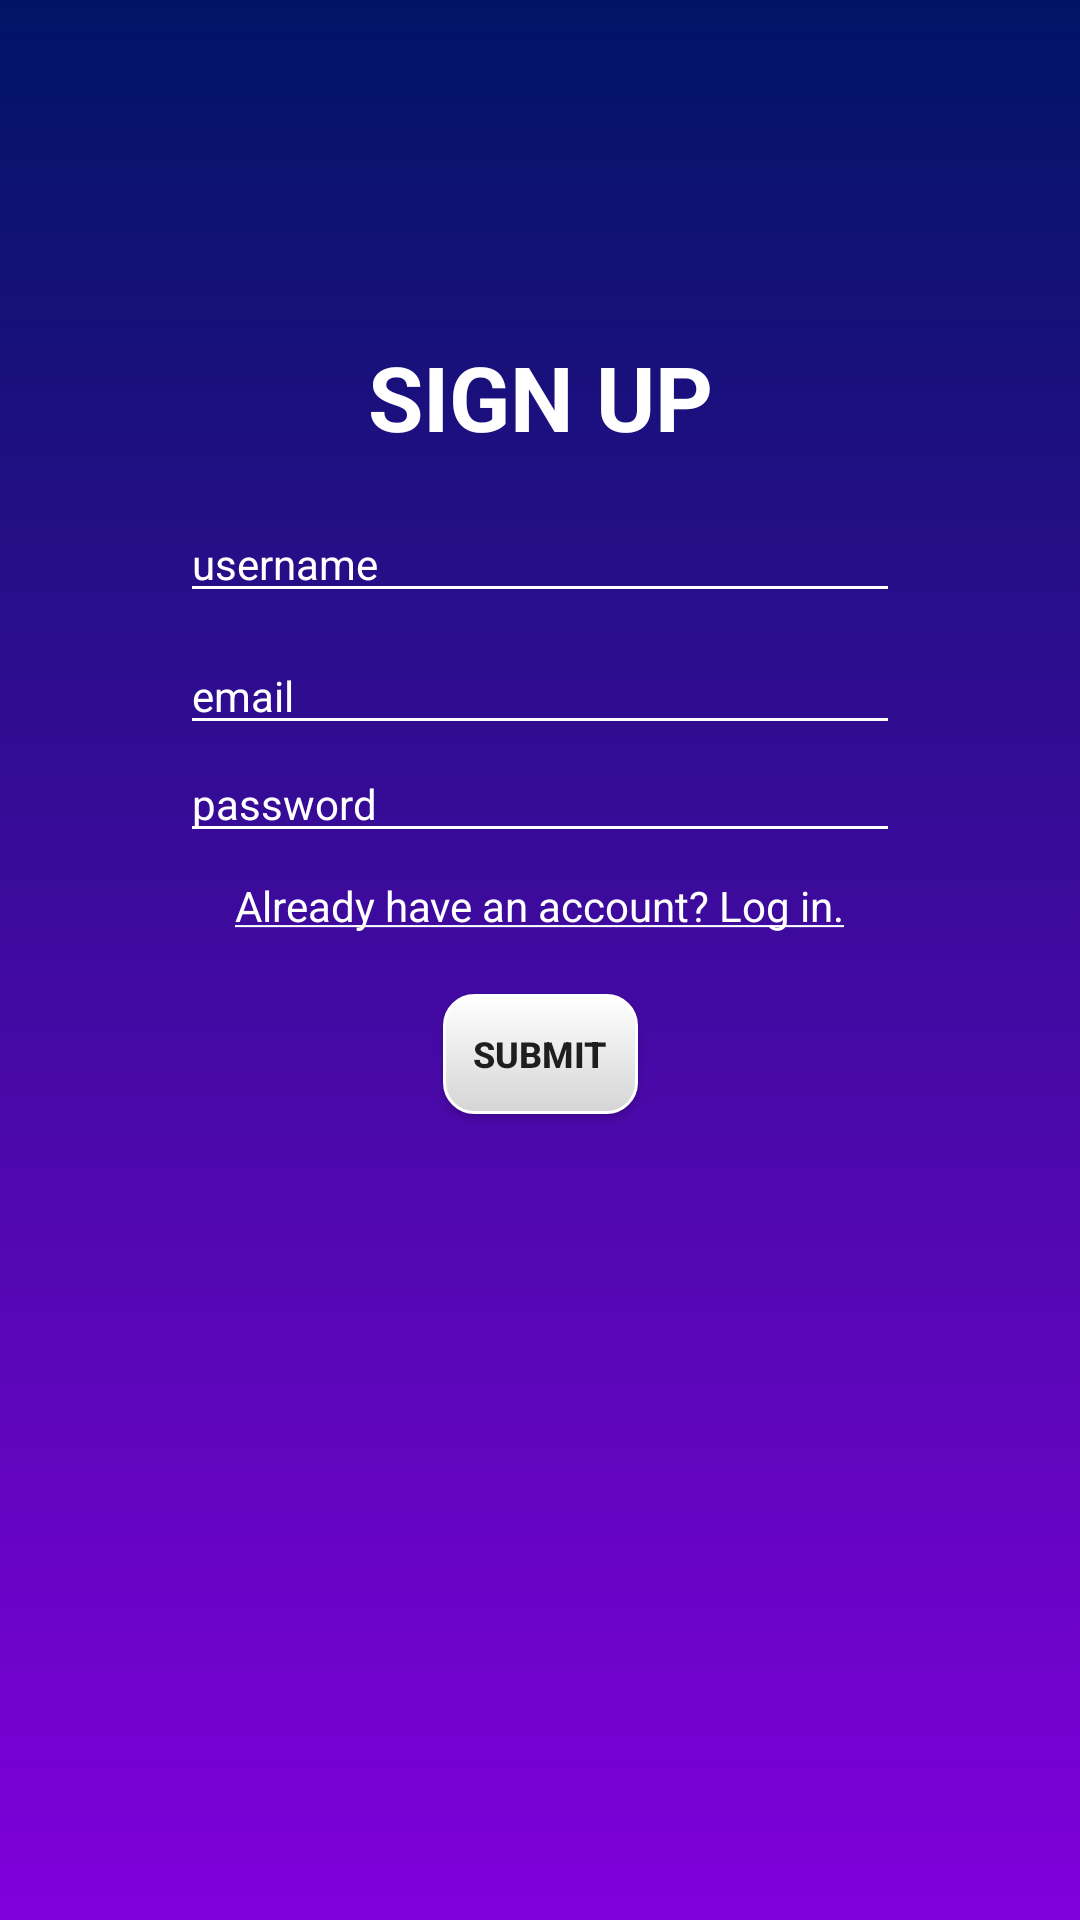

Produce the Android XML layout that renders to this screen, including the resource entries it uses.
<!-- AndroidManifest.xml: application theme AppTheme -->
<!-- res/layout/activity_sign_up.xml -->
<?xml version="1.0" encoding="utf-8"?>
<android.support.constraint.ConstraintLayout xmlns:android="http://schemas.android.com/apk/res/android"
    xmlns:app="http://schemas.android.com/apk/res-auto"
    xmlns:tools="http://schemas.android.com/tools"
    android:layout_width="match_parent"
    android:layout_height="match_parent"
    android:background="@drawable/purple_bg"
    tools:context=".SignUp">

    <TextView
        android:id="@+id/SU_title"
        android:layout_width="wrap_content"
        android:layout_height="wrap_content"
        android:layout_marginEnd="8dp"
        android:layout_marginStart="8dp"
        android:layout_marginTop="112dp"
        android:text="@string/signUpTitle"
        android:textColor="@android:color/white"
        android:textSize="30sp"
        android:textStyle="bold"
        app:fontFamily="sans-serif"
        app:layout_constraintEnd_toEndOf="parent"
        app:layout_constraintHorizontal_bias="0.501"
        app:layout_constraintStart_toStartOf="parent"
        app:layout_constraintTop_toTopOf="parent" />

    <EditText
        android:id="@+id/SU_username"
        android:layout_width="0dp"
        android:layout_height="wrap_content"
        android:layout_marginEnd="60dp"
        android:layout_marginStart="60dp"
        android:layout_marginTop="16dp"
        android:backgroundTint="@android:color/white"
        android:ems="10"
        android:hint="username"
        android:inputType="text"
        android:singleLine="true"
        android:textColor="@android:color/white"
        android:textColorHighlight="@android:color/white"
        android:textColorHint="@android:color/white"
        android:textColorLink="@android:color/white"
        android:textSize="14sp"
        app:layout_constraintEnd_toEndOf="parent"
        app:layout_constraintHorizontal_bias="0.0"
        app:layout_constraintStart_toStartOf="parent"
        app:layout_constraintTop_toBottomOf="@+id/SU_title" />

    <EditText
        android:id="@+id/SU_email"
        android:layout_width="0dp"
        android:layout_height="wrap_content"
        android:layout_marginEnd="60dp"
        android:layout_marginStart="60dp"
        android:layout_marginTop="8dp"
        android:backgroundTint="@android:color/white"
        android:ems="10"
        android:hint="email"
        android:inputType="textEmailAddress"
        android:singleLine="true"
        android:textColor="@android:color/white"
        android:textColorHighlight="@android:color/white"
        android:textColorHint="@android:color/white"
        android:textColorLink="@android:color/white"
        android:textSize="14sp"
        app:layout_constraintEnd_toEndOf="parent"
        app:layout_constraintHorizontal_bias="0.0"
        app:layout_constraintStart_toStartOf="parent"
        app:layout_constraintTop_toBottomOf="@+id/SU_username" />

    <EditText
        android:id="@+id/SU_password"
        android:layout_width="0dp"
        android:layout_height="wrap_content"
        android:layout_marginEnd="60dp"
        android:layout_marginLeft="60dp"
        android:layout_marginRight="60dp"
        android:layout_marginStart="60dp"
        android:backgroundTint="@android:color/white"
        android:ems="10"
        android:hint="password"
        android:inputType="textPassword"
        android:singleLine="true"
        android:textColor="@android:color/white"
        android:textColorHighlight="@android:color/white"
        android:textColorHint="@android:color/white"
        android:textColorLink="@android:color/white"
        android:textSize="14sp"
        app:layout_constraintEnd_toEndOf="parent"
        app:layout_constraintHorizontal_bias="0.503"
        app:layout_constraintStart_toStartOf="parent"
        app:layout_constraintTop_toBottomOf="@+id/SU_email" />

    <TextView
        android:id="@+id/SU_LIbtn"
        android:layout_width="wrap_content"
        android:layout_height="wrap_content"
        android:layout_marginEnd="8dp"
        android:layout_marginLeft="8dp"
        android:layout_marginRight="8dp"
        android:layout_marginStart="8dp"
        android:layout_marginTop="8dp"
        android:onClick="onClick"
        android:text="@string/switch_SUtoLI"
        android:textColor="@android:color/white"
        app:layout_constraintEnd_toEndOf="parent"
        app:layout_constraintStart_toStartOf="parent"
        app:layout_constraintTop_toBottomOf="@+id/SU_password" />

    <Button
        android:id="@+id/SU_submitBtn"
        android:layout_width="wrap_content"
        android:layout_height="wrap_content"
        android:layout_marginEnd="8dp"
        android:layout_marginLeft="8dp"
        android:layout_marginRight="8dp"
        android:layout_marginStart="8dp"
        android:layout_marginTop="20dp"
        android:background="@drawable/button"
        android:minHeight="40dp"
        android:onClick="onClick"
        android:padding="10dp"
        android:text="Submit"
        android:textSize="12sp"
        android:textStyle="bold"
        app:layout_constraintEnd_toEndOf="parent"
        app:layout_constraintStart_toStartOf="parent"
        app:layout_constraintTop_toBottomOf="@+id/SU_LIbtn" />

</android.support.constraint.ConstraintLayout>
<!-- resources referenced by this layout -->
<resources>
  <!-- drawable button (drawable) -->
  <?xml version="1.0" encoding="utf-8"?>
  <selector xmlns:android="http://schemas.android.com/apk/res/android" >
      <item android:state_pressed="true" >
          <shape android:shape="rectangle"  >
              <corners android:radius="10dip" />
              <stroke android:width="1dip" android:color="#ffffff" />
              <gradient android:angle="-90" android:startColor="#ffffff" android:endColor="#d5d5d5"  />
          </shape>
      </item>
      <item android:state_focused="true">
          <shape android:shape="rectangle"  >
              <corners android:radius="10dip" />
              <stroke android:width="1dip" android:color="#ffffff" />
              <solid android:color="#ffffff"/>
          </shape>
      </item>
      <item >
          <shape android:shape="rectangle"  >
              <corners android:radius="10dip" />
              <stroke android:width="1dip" android:color="#ffffff" />
              <gradient android:angle="-90" android:startColor="#ffffff" android:endColor="#d5d5d5"  />
          </shape>
      </item>
  </selector>
  <!-- drawable purple_bg (drawable) -->
  <?xml version="1.0" encoding="utf-8"?>
  <selector xmlns:android="http://schemas.android.com/apk/res/android">
      <item>
          <shape>
              <gradient
                  android:angle="90"
                  android:startColor="#8000db"
                  android:endColor="#001465"
                  android:type="linear" />
          </shape>
      </item>
  </selector>
  <string name="signUpTitle">SIGN UP</string>
  <string name="switch_SUtoLI"> <u>Already have an account? Log in.</u> </string>
  <style name="AppTheme" parent="Theme.AppCompat.Light.NoActionBar">
          
          <item name="colorPrimary">@color/colorPrimary</item>
          <item name="colorPrimaryDark">@color/colorPrimaryDark</item>
          <item name="colorAccent">@color/colorAccent</item>
          <item name="actionOverflowButtonStyle">@style/OptionsButtonStyle</item>
          <item name="android:buttonStyle">@style/HabitButtonStyle</item>
      </style>
  <color name="colorPrimary">#3f51b5</color>
  <color name="colorPrimaryDark">#000000</color>
  <color name="colorAccent">#6b00cf</color>
  <style name="OptionsButtonStyle" parent="Widget.AppCompat.ActionButton.Overflow">
          <item name="android:tint">#ffffff</item>
      </style>
  <style name="HabitButtonStyle" parent="Widget.AppCompat.Button">
          <item name="android:minHeight">0dp</item>
          <item name="android:minWidth">0dp</item>
      </style>
</resources>
